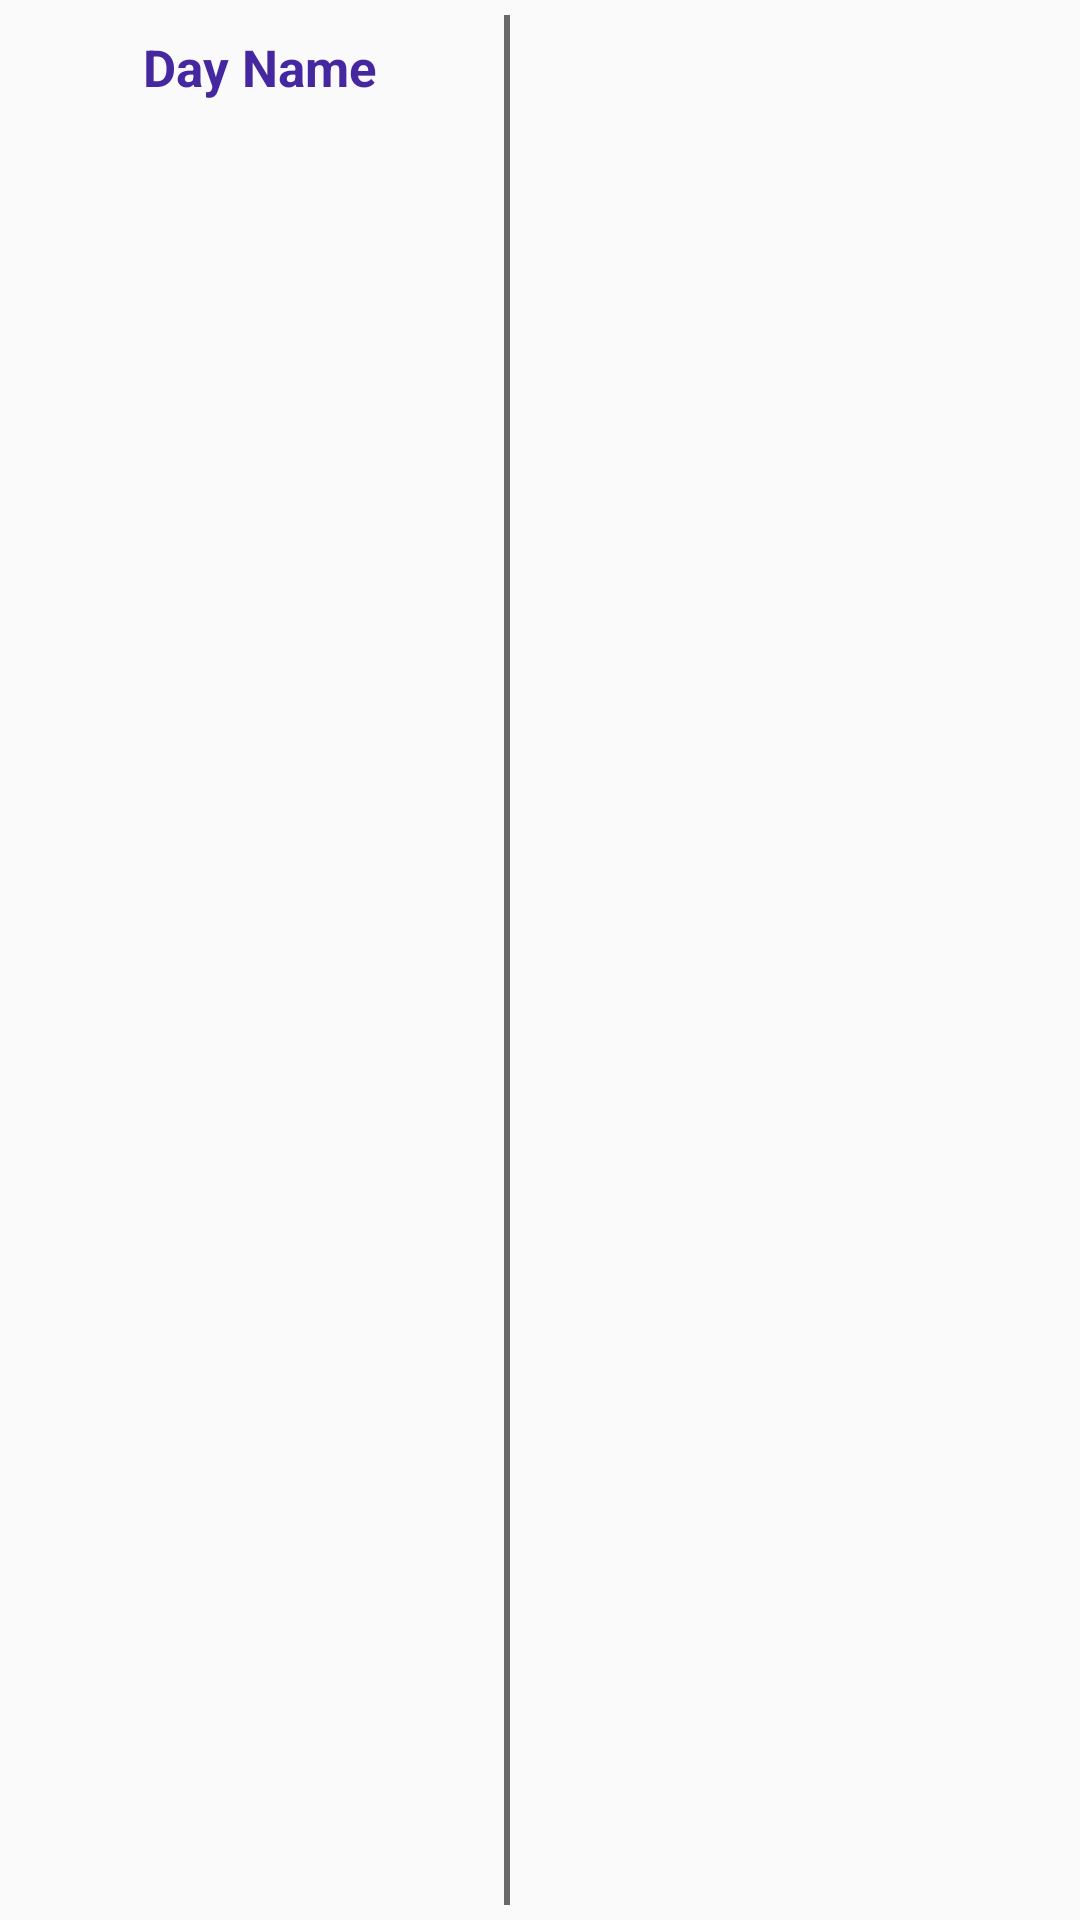

Android layout source for this screen:
<!-- AndroidManifest.xml: application theme AppTheme -->
<!-- res/layout/forcast_row.xml -->
<?xml version="1.0" encoding="utf-8"?>
    <LinearLayout xmlns:android="http://schemas.android.com/apk/res/android"
        android:layout_width="fill_parent"
        android:layout_height="150.0dip"
        android:layout_margin="4.0dip"
        android:orientation="horizontal"
        android:padding="5.0dip"
        android:weightSum="4.0">

        <LinearLayout
            android:layout_width="wrap_content"
            android:layout_height="fill_parent"
            android:layout_weight="2.0"
            android:orientation="vertical"
            android:weightSum="3.0">

            <TextView
                android:id="@+id/dayNameTV"
                android:layout_width="fill_parent"
                android:layout_height="wrap_content"
                android:layout_marginTop="6.0dip"
                android:layout_weight="1.0"
                android:gravity="center_horizontal"
                android:text="Day Name"
                android:textColor="@color/colorPrimary"
                android:textSize="17.0sp"
                android:textStyle="bold" />

            <TextView
                android:id="@+id/dateTimeTV"
                android:layout_width="fill_parent"
                android:layout_height="wrap_content"
                android:layout_marginTop="6.0dip"
                android:layout_weight="1.0"
                android:gravity="center_horizontal"
                android:textColor="@color/colorPrimary"
                android:textSize="16.0sp" />

            <TextView
                android:id="@+id/maxTempTV"
                android:layout_width="fill_parent"
                android:layout_height="wrap_content"
                android:layout_weight="1.0"
                android:textColor="@color/colorPrimary"
                android:textSize="15.0sp"
                android:textStyle="bold" />
        </LinearLayout>

        <View
            android:layout_width="2.0dip"
            android:layout_height="fill_parent"
            android:background="#ff696969" />

        <LinearLayout
            android:layout_width="wrap_content"
            android:layout_height="fill_parent"
            android:layout_weight="2.0"
            android:orientation="vertical"
            android:weightSum="4.0">

            <ImageView
                android:id="@+id/conditionIV"
                android:layout_width="100.0dip"
                android:layout_height="60.0dip"
                android:layout_gravity="center_horizontal"
                android:layout_weight="2.0" />

            <TextView
                android:id="@+id/conditionTV"
                android:layout_width="fill_parent"
                android:layout_height="wrap_content"
                android:layout_gravity="center_horizontal"
                android:layout_marginLeft="3.0dip"
                android:layout_weight="2.0"
                android:textColor="@color/colorPrimary"
                android:textSize="16.0dip" />
        </LinearLayout>
    </LinearLayout>
<!-- resources referenced by this layout -->
<resources>
  <color name="colorPrimary">#4527a0</color>
  <style name="AppTheme" parent="Theme.AppCompat.Light.DarkActionBar">
          
          <item name="colorPrimary">@color/colorPrimary</item>
          <item name="colorPrimaryDark">@color/colorPrimaryDark</item>
          <item name="colorAccent">@color/colorAccent</item>
      </style>
  <color name="colorPrimaryDark">#411b92</color>
  <color name="colorAccent">#5f5fc4</color>
</resources>
